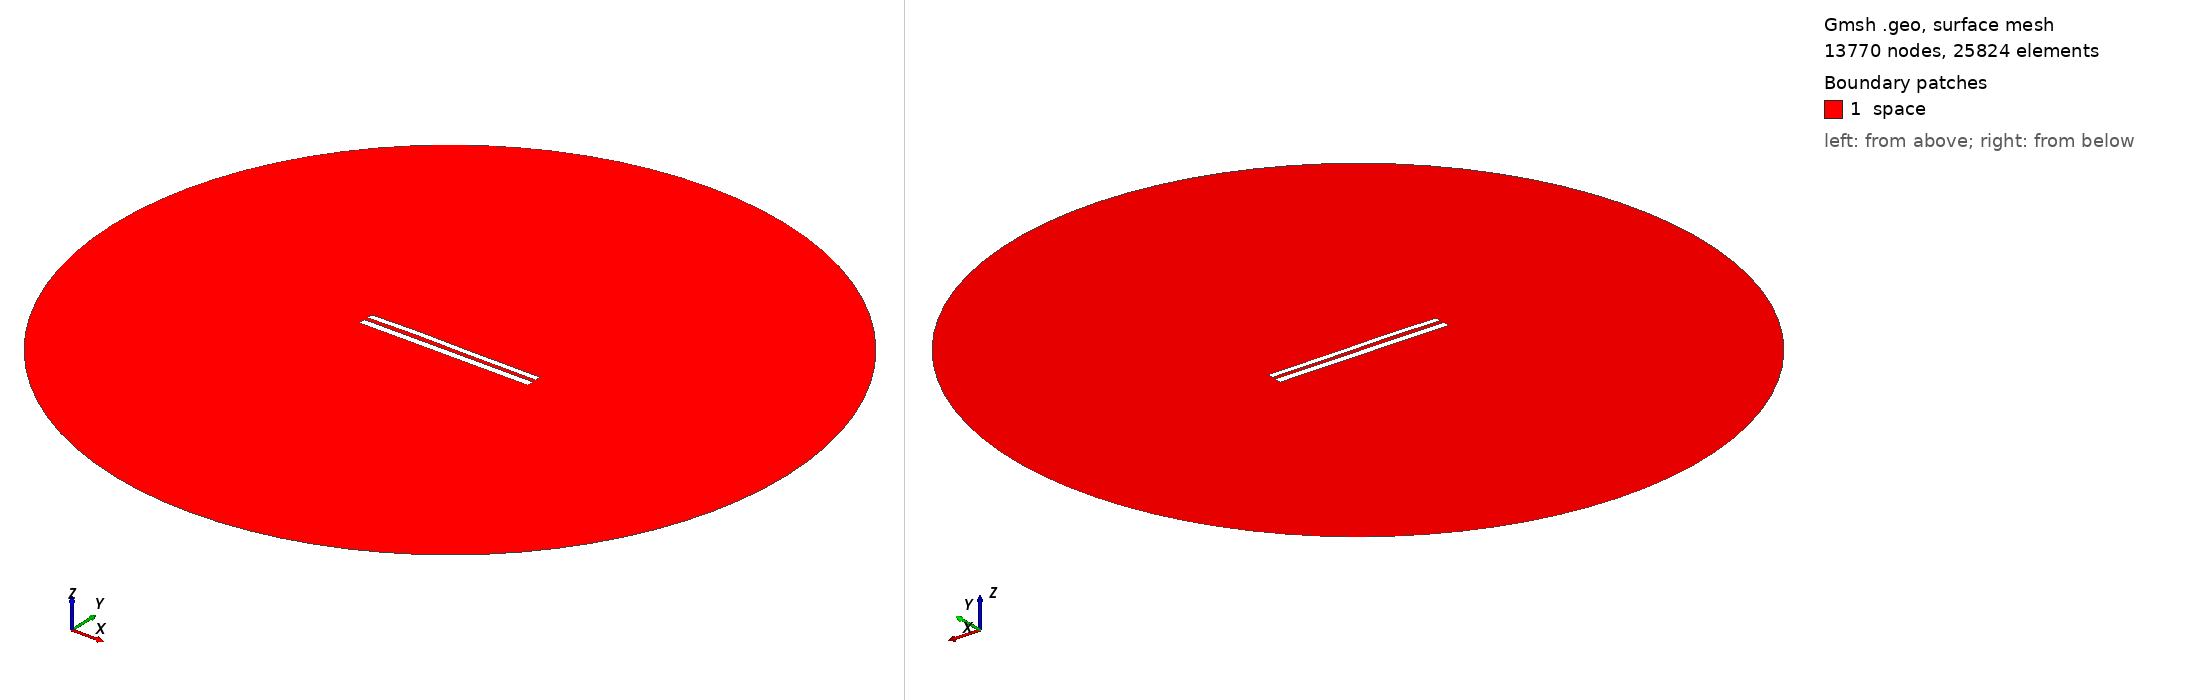

Gmsh geometry script, surface-meshed: 13770 nodes, 25824 surface elements. Boundary patches (legend numbers): 1 space. Left view from above one corner, right view from below the opposite corner. Legend entries are the model's physical surfaces. The drawing asked Gmsh for element sizes between 1% and 20% of the model's largest extent; the script's own settings can give other sizes.

=== 8499.geo (drawn) ===
//---------------------------------------
// Geometry kernel
//---------------------------------------

SetFactory("OpenCASCADE");



//---------------------------------------
// Parameters of the geometry
//---------------------------------------

// Overetch of the upper plate
overetch = 0.25;

// Distance between the plates
distance = 2.25;

// Discretization over the x axis (for the deformation)
nx = 50; 

// Length of the plate
L = 100 - overetch; 

// Number of modes
n = 4; 

// 1st mode coefficient
coeff(1) = 0.0;
beta(1) = 0.596864 * 3.1415926535 / L;

// 2nd mode coefficient
coeff(2) = 0.15;
beta(2) = 1.49418 * 3.1415926535 / L;

// 3rd mode coefficient
coeff(3) = 0.15;
beta(3) = 2.50025 * 3.1415926535 / L;

// 4th mode coefficient
coeff(4) = 0.07499999999999998;
beta(4) = 3.49999 * 3.1415926535 / L;



//---------------------------------------
// Upper plate (deformed rectangle)
//---------------------------------------

// Coordiantes of the upper plate
xmin = -50;
xmax = 50 - overetch;

// Height of the upper plate
yheight = 4 - 2 * overetch;

// Indexes of the points
UpperID[] = {};
LowerID[] = {};
LeftID[] = {};
RightID[] = {};

// Point index
p = 1;

// Horizontal edges
For i In {1:nx}
    x = xmin + (i-1)*(xmax - xmin)/(nx-1);

    y_bottom = distance / 2 + overetch;
    For j In {1:n}
        C = (Cosh(beta(j)*L) + Cos(beta(j)*L)) / (Sinh(beta(j)*L) + Sin(beta(j)*L));
        y_bottom  = y_bottom + coeff(j) * (Cosh(beta(j)*(x+50)) - Cos(beta(j)*(x+50)) - C * (Sinh(beta(j)*(x+50)) - Sin(beta(j)*(x+50))));
    EndFor

    y_top = y_bottom + yheight;

    Point(p) = {x, y_top, 0, 1.0};
    UpperID[i] = p;
    p = p + 1;

    Point(p) = {x, y_bottom, 0, 1.0};
    LowerID[i] = p;
    p = p + 1;
EndFor

// Create point lists
UpperPts[] = {}; LowerPts[] = {};
For i In {1:nx}
  UpperPts[] += {UpperID[i]};
  LowerPts[] += {LowerID[i]};
EndFor

// Build splines
Spline(1) = {UpperPts[]};
Spline(2) = {LowerPts[]};
Line(3) = {LowerPts[nx-1], UpperPts[nx-1]};
Line(4) = {LowerPts[0], UpperPts[0]};

// Build the plane surface
Curve Loop(1) = {2, 3, -1, -4};
Plane Surface(1) = {1};



//---------------------------------------
// Lower plate (rectangle)
//---------------------------------------

// Vertices
Point(1001) = {-50, -1, 0, 1.0};
Point(1002) = { 50, -1, 0, 1.0};
Point(1003) = { 50,  -5, 0, 1.0};
Point(1004) = {-50,  -5, 0, 1.0};

// Edges
Line(5) = {1001, 1002};
Line(6) = {1002, 1003};
Line(7) = {1003, 1004};
Line(8) = {1004, 1001};

// Plane surface
Line Loop(2) = {5, 6, 7, 8};
Plane Surface(2) = {2}; 



//---------------------------------------
// Outer (fictious) boundary
//---------------------------------------

// Points
Point(1005) = {0, 0, 0};       // Center
Point(1006) = {200, 0, 0};     // Start point
Point(1007) = {0, 200, 0};     // 90 degrees
Point(1008) = {-200, 0, 0};    // 180 degrees
Point(1009) = {0, -200, 0};    // 270 degrees

// Circle arcs (each needs start, center, end)
Circle(9) = {1006, 1005, 1007};
Circle(10) = {1007, 1005, 1008};
Circle(11) = {1008, 1005, 1009};
Circle(12) = {1009, 1005, 1006};

// Plane surface for the entire domain
Curve Loop(3) = {9, 10, 11, 12};
Surface(3) = {3};

// Subtract the plates from the whole domain to obtain the actual domain where we want to solve the equations
BooleanDifference{ Surface{3}; Delete; }{ Surface{1}; Surface{2}; Delete; }




//---------------------------------------
// Transfinite Lines/Curves
//---------------------------------------

// Set the number of points on the boundaries
r = 7;

// Plates
Transfinite Curve {1, 2} = 50*r Using Progression 1;
Transfinite Curve {3, 4} = 2*r Using Progression 1;
Transfinite Line {5, 7} = 50*r Using Progression 1;
Transfinite Line {6, 8} = 2*r Using Progression 1;

// Outer boundary
Transfinite Line {9, 10, 11, 12} = 20 Using Progression 1;



//---------------------------------------
// Physical groups
//---------------------------------------                

// Physical curves (boundaries)
Physical Line("force_segment", 10) = {2};
Physical Line("upper_plate", 11) = {1, 3, 4};
Physical Line("lower_plate", 12) = {5, 6, 7, 8};
Physical Line("boundary", 20) = {9, 10, 11, 12};

// Physical Surfaces
Physical Surface("space", 30) = {3};



//---------------------------------------
// 6. Generate the Mesh
//---------------------------------------

// 2D mesh generation
Mesh 2;
